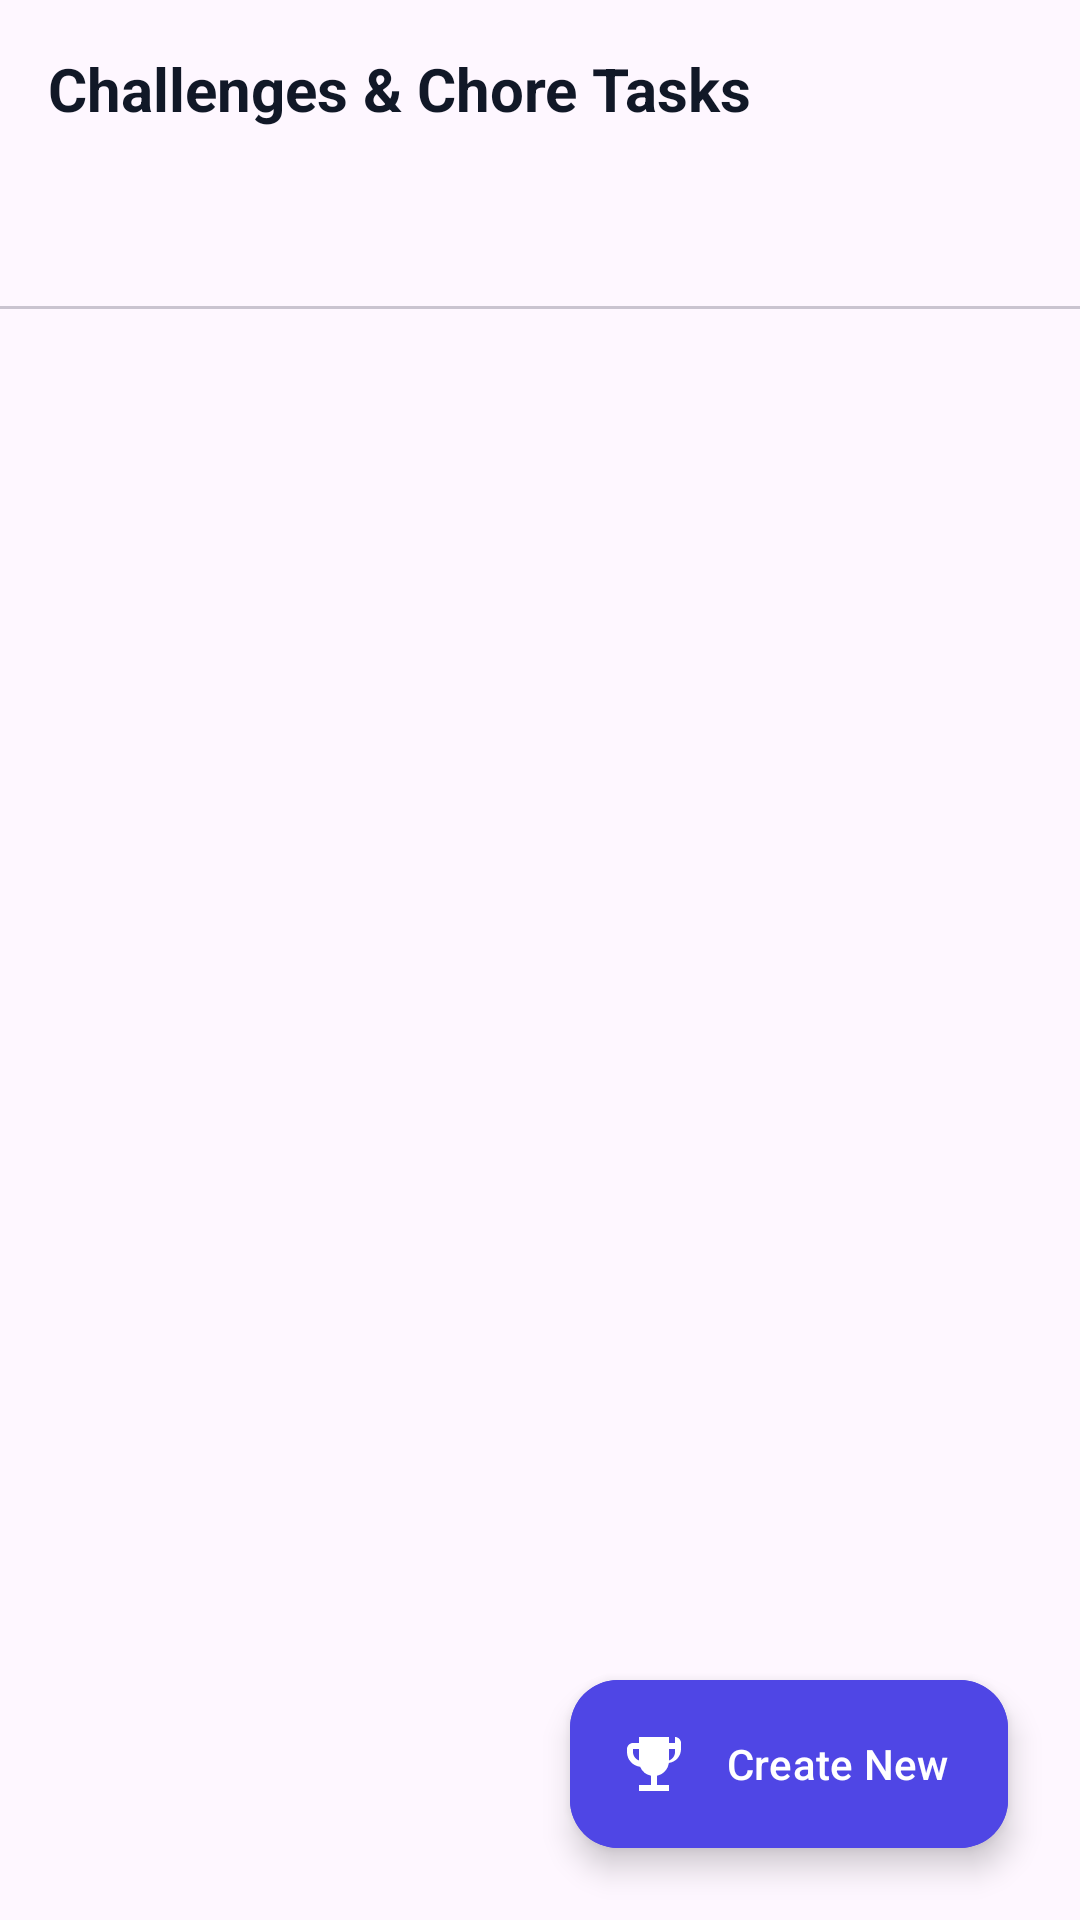

Layout XML and referenced resources for this Android screen:
<!-- AndroidManifest.xml: application theme Theme.Koin -->
<!-- res/layout/fragment_parent_challenges.xml -->
<?xml version="1.0" encoding="utf-8"?>
<androidx.constraintlayout.widget.ConstraintLayout xmlns:android="http://schemas.android.com/apk/res/android"
    xmlns:app="http://schemas.android.com/apk/res-auto"
    android:layout_width="match_parent"
    android:layout_height="match_parent"
    android:paddingTop="16dp">

    <TextView
        android:id="@+id/tvHeader"
        android:layout_width="wrap_content"
        android:layout_height="wrap_content"
        android:layout_marginHorizontal="16dp"
        android:text="Challenges &amp; Chore Tasks"
        android:textColor="@color/text_primary"
        android:textSize="20sp"
        android:textStyle="bold"
        app:layout_constraintStart_toStartOf="parent"
        app:layout_constraintTop_toTopOf="parent" />

    <com.google.android.material.tabs.TabLayout
        android:id="@+id/tabLayout"
        android:layout_width="match_parent"
        android:layout_height="wrap_content"
        android:layout_marginTop="12dp"
        app:layout_constraintTop_toBottomOf="@+id/tvHeader"
        app:tabIndicatorColor="@color/primary"
        app:tabSelectedTextColor="@color/primary" />

    <androidx.viewpager2.widget.ViewPager2
        android:id="@+id/viewPager"
        android:layout_width="match_parent"
        android:layout_height="0dp"
        app:layout_constraintBottom_toBottomOf="parent"
        app:layout_constraintTop_toBottomOf="@+id/tabLayout" />

    <com.google.android.material.floatingactionbutton.ExtendedFloatingActionButton
        android:id="@+id/fabAdd"
        android:layout_width="wrap_content"
        android:layout_height="wrap_content"
        android:layout_margin="24dp"
        android:backgroundTint="@color/primary"
        android:text="Create New"
        android:textColor="@color/white"
        app:icon="@drawable/ic_challenge"
        app:iconTint="@color/white"
        app:layout_constraintBottom_toBottomOf="parent"
        app:layout_constraintEnd_toEndOf="parent" />

</androidx.constraintlayout.widget.ConstraintLayout>
<!-- resources referenced by this layout -->
<resources>
  <color name="primary">#4F46E5</color>
  <color name="text_primary">#111827</color>
  <color name="white">#FFFFFFFF</color>
  <!-- drawable ic_challenge (drawable) -->
  <vector xmlns:android="http://schemas.android.com/apk/res/android"
      android:width="24dp"
      android:height="24dp"
      android:viewportWidth="24"
      android:viewportHeight="24">
    <path
        android:fillColor="#FF000000"
        android:pathData="M19,5h-2V3H7v2H5c-1.1,0 -2,0.9 -2,2v1c0,2.55 1.92,4.63 4.39,4.94A5.01,5.01 0,0 0,11 15.9V19H7v2h10v-2h-4v-3.1c2.08,-0.43 3.65,-2.11 3.95,-4.24C19.33,11.3 21,9.35 21,7V5c0,-1.1 -0.9,-2 -2,-2zM5,8V7h2v3.82C5.84,10.4 5,9.3 5,8zM19,8c0,1.3 -0.84,2.4 -2,2.82V7h2v1z"/>
  </vector>
  <style name="Theme.Koin" parent="Base.Theme.Koin" />
  <style name="Base.Theme.Koin" parent="Theme.Material3.DayNight.NoActionBar">
          
          <item name="colorPrimary">@color/primary</item>
      </style>
</resources>
